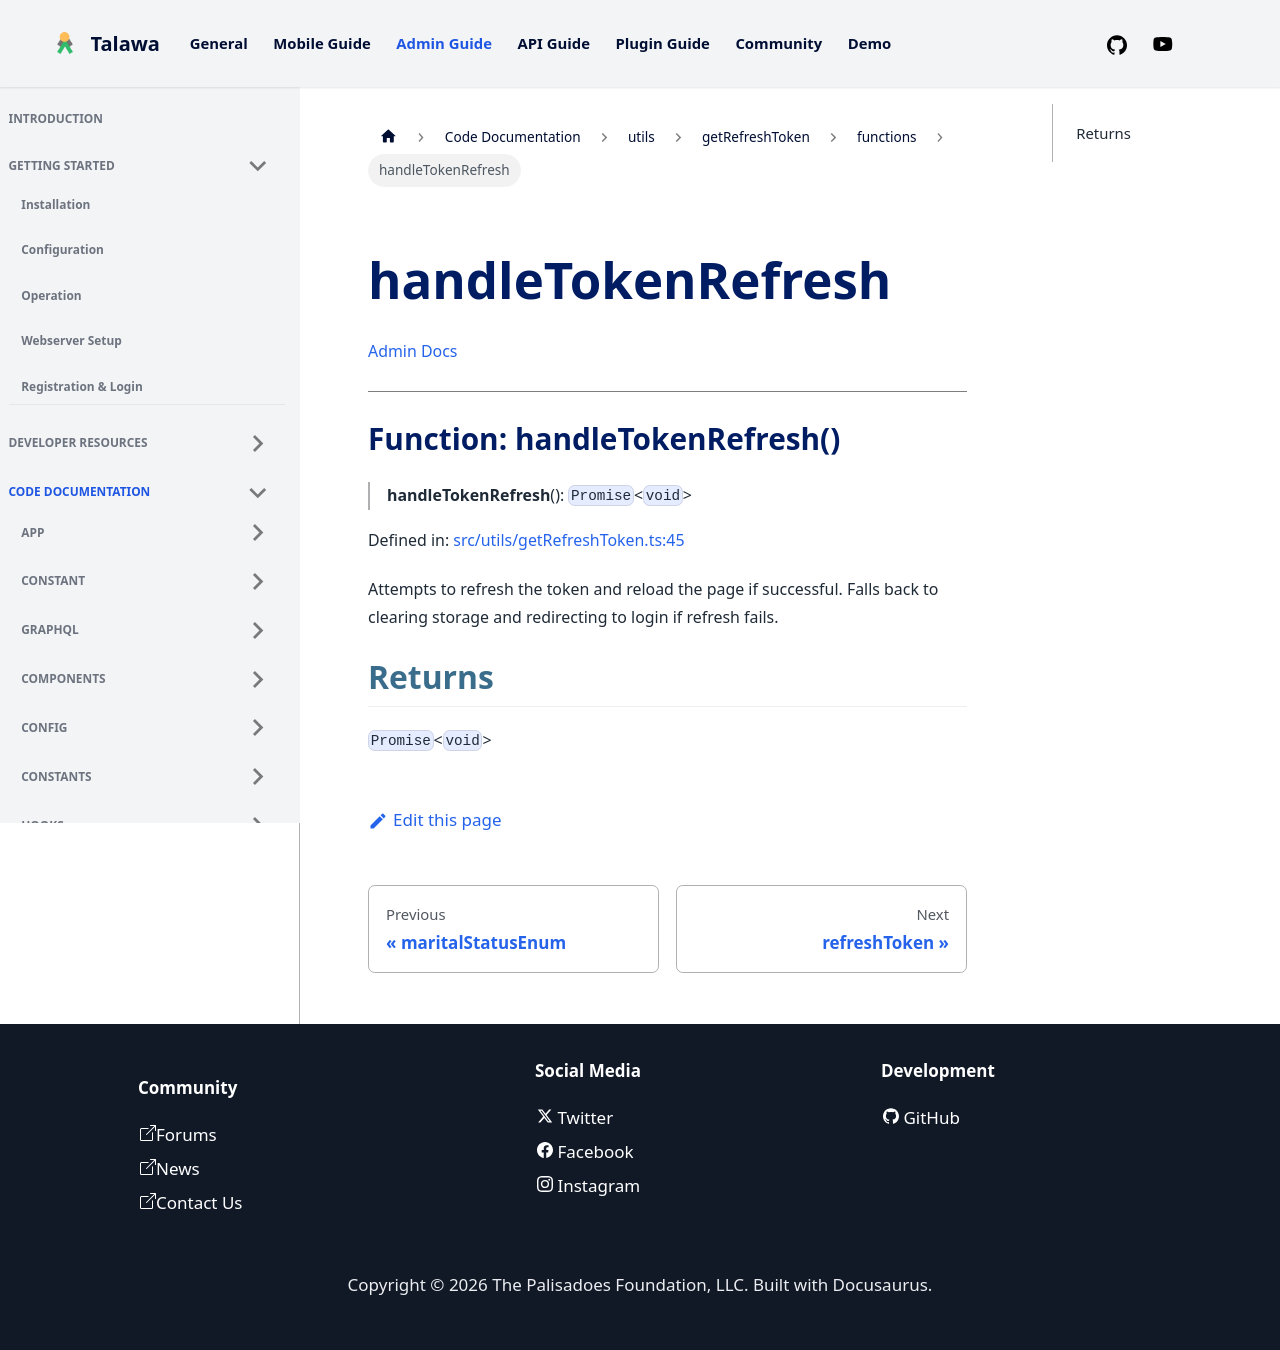

repository: PalisadoesFoundation/talawa-admin · page: docs/auto-docs/utils/getRefreshToken/functions/handleTokenRefresh/index.html · generator: docusaurus

[Admin Docs](/)

***

# Function: handleTokenRefresh()

> **handleTokenRefresh**(): `Promise`\<`void`\>

Defined in: [src/utils/getRefreshToken.ts:45](https://github.com/PalisadoesFoundation/talawa-admin/blob/main/src/utils/getRefreshToken.ts#L45)

Attempts to refresh the token and reload the page if successful.
Falls back to clearing storage and redirecting to login if refresh fails.

## Returns

`Promise`\<`void`\>
